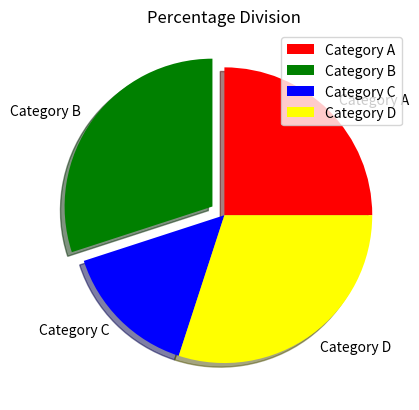

Here is the Python script that generated this plot:
import matplotlib.pyplot as plt

categories = ['Category A', 'Category B', 'Category C', 'Category D']
percentages = [25, 30, 15, 30]

explode = [0, 0.1, 0, 0]
colors = ['red', 'green', 'blue', 'yellow']

plt.pie(percentages, explode = explode, labels = categories, colors = colors, shadow = True)

plt.title("Percentage Division")
plt.legend(categories)
plt.show()

